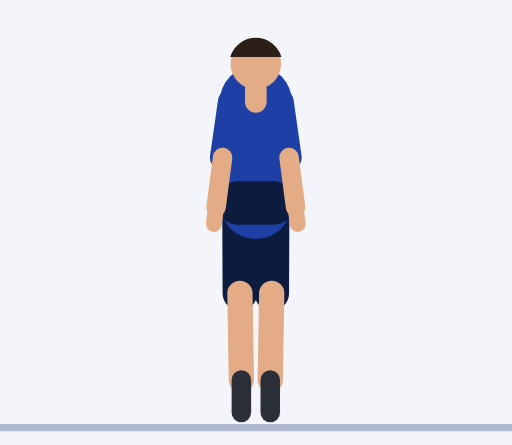
t = 0.00 s
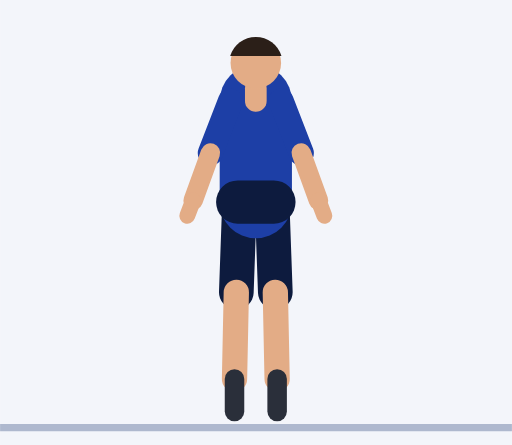
t = 0.45 s
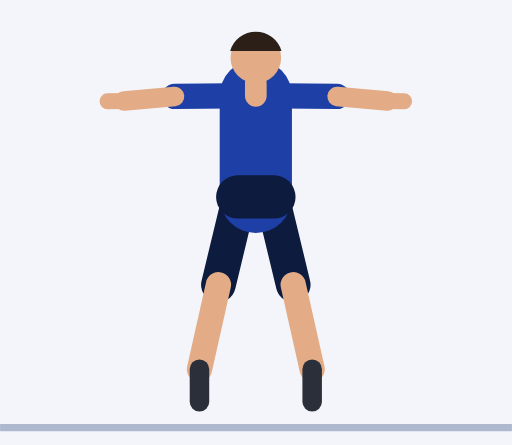
t = 0.92 s
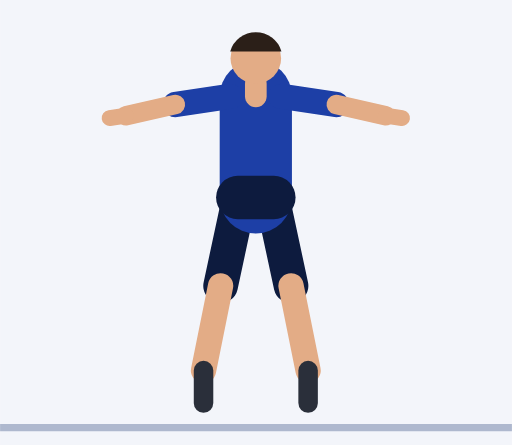
t = 1.35 s
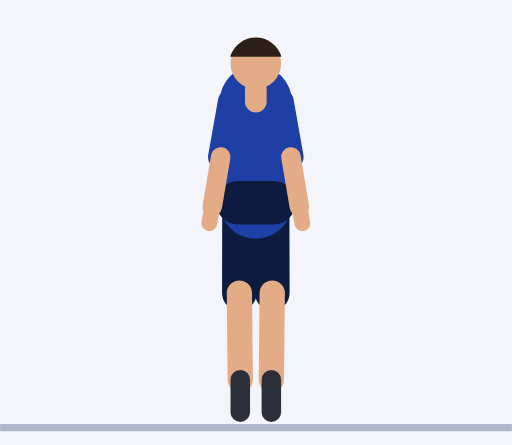
t = 1.81 s
t = 2.21 s: frame unchanged from t = 0.00 s, image omitted

The animated SVG that drew these frames (rendered in a browser with its animation timeline set to each time). Animation: 52 SMIL elements (animate=52); one cycle of 2.73 s, repeats indefinitely.

<svg xmlns="http://www.w3.org/2000/svg" viewBox="-70.8 -117.2 141.7 123.2"><rect x="-70.8" y="-117.2" width="141.7" height="123.2" fill="#F3F5FA"/><line x1="-70.8" y1="1.2" x2="70.9" y2="1.2" stroke="#AEB8CE" stroke-width="2"/><line x1="4.5" y1="-61" x2="4.4" y2="-36" stroke="#0D1B3E" stroke-width="9.6" stroke-linecap="round"><animate attributeName="y1" dur="2.73s" repeatCount="indefinite" values="-61;-61;-61;-61;-61;-61.1;-61.2;-61.4;-61.7;-62;-62.3;-62.5;-62.6;-62.7;-62.7;-62.7;-62.7;-62.7;-62.6;-62.5;-62.3;-62;-61.7;-61.4;-61.2;-61.1;-61;-61;-61;-61;-61;-61;-61;-61;-61;-61;-61;-61;-61"/><animate attributeName="x2" dur="2.73s" repeatCount="indefinite" values="4.4;4.4;4.4;4.4;4.4;4.6;5.2;6;6.9;7.9;8.8;9.6;10.2;10.4;10.4;10.4;10.4;10.4;10.2;9.6;8.8;7.9;6.9;6;5.2;4.6;4.4;4.4;4.4;4.4;4.4;4.4;4.4;4.4;4.4;4.4;4.4;4.4;4.4"/><animate attributeName="y2" dur="2.73s" repeatCount="indefinite" values="-36;-36;-36;-36;-36;-36.1;-36.2;-36.5;-36.8;-37.2;-37.6;-38;-38.3;-38.4;-38.4;-38.4;-38.4;-38.4;-38.3;-38;-37.6;-37.2;-36.8;-36.5;-36.2;-36.1;-36;-36;-36;-36;-36;-36;-36;-36;-36;-36;-36;-36;-36"/></line><line x1="4.4" y1="-36" x2="4" y2="-12" stroke="#E3AC86" stroke-width="7" stroke-linecap="round"><animate attributeName="x1" dur="2.73s" repeatCount="indefinite" values="4.4;4.4;4.4;4.4;4.4;4.6;5.2;6;6.9;7.9;8.8;9.6;10.2;10.4;10.4;10.4;10.4;10.4;10.2;9.6;8.8;7.9;6.9;6;5.2;4.6;4.4;4.4;4.4;4.4;4.4;4.4;4.4;4.4;4.4;4.4;4.4;4.4;4.4"/><animate attributeName="y1" dur="2.73s" repeatCount="indefinite" values="-36;-36;-36;-36;-36;-36.1;-36.2;-36.5;-36.8;-37.2;-37.6;-38;-38.3;-38.4;-38.4;-38.4;-38.4;-38.4;-38.3;-38;-37.6;-37.2;-36.8;-36.5;-36.2;-36.1;-36;-36;-36;-36;-36;-36;-36;-36;-36;-36;-36;-36;-36"/><animate attributeName="x2" dur="2.73s" repeatCount="indefinite" values="4;4;4;4;4;4.4;5.5;7.1;8.9;10.9;12.7;14.2;15.3;15.7;15.7;15.7;15.7;15.7;15.3;14.2;12.7;10.9;8.9;7.1;5.5;4.4;4;4;4;4;4;4;4;4;4;4;4;4;4"/><animate attributeName="y2" dur="2.73s" repeatCount="indefinite" values="-12;-12;-12;-12;-12;-12.1;-12.2;-12.5;-12.9;-13.4;-14;-14.5;-14.9;-15;-15;-15;-15;-15;-14.9;-14.5;-14;-13.4;-12.9;-12.5;-12.2;-12.1;-12;-12;-12;-12;-12;-12;-12;-12;-12;-12;-12;-12;-12"/></line><line x1="4" y1="-12" x2="4" y2="-3" stroke="#2A2F3A" stroke-width="5.4" stroke-linecap="round"><animate attributeName="x1" dur="2.73s" repeatCount="indefinite" values="4;4;4;4;4;4.4;5.5;7.1;8.9;10.9;12.7;14.2;15.3;15.7;15.7;15.7;15.7;15.7;15.3;14.2;12.7;10.9;8.9;7.1;5.5;4.4;4;4;4;4;4;4;4;4;4;4;4;4;4"/><animate attributeName="y1" dur="2.73s" repeatCount="indefinite" values="-12;-12;-12;-12;-12;-12.1;-12.2;-12.5;-12.9;-13.4;-14;-14.5;-14.9;-15;-15;-15;-15;-15;-14.9;-14.5;-14;-13.4;-12.9;-12.5;-12.2;-12.1;-12;-12;-12;-12;-12;-12;-12;-12;-12;-12;-12;-12;-12"/><animate attributeName="x2" dur="2.73s" repeatCount="indefinite" values="4;4;4;4;4;4.4;5.5;7.1;8.9;10.9;12.7;14.2;15.3;15.7;15.7;15.7;15.7;15.7;15.3;14.2;12.7;10.9;8.9;7.1;5.5;4.4;4;4;4;4;4;4;4;4;4;4;4;4;4"/><animate attributeName="y2" dur="2.73s" repeatCount="indefinite" values="-3;-3;-3;-3;-3;-3.1;-3.2;-3.5;-3.9;-4.4;-5;-5.5;-5.9;-6;-6;-6;-6;-6;-5.9;-5.5;-5;-4.4;-3.9;-3.5;-3.2;-3.1;-3;-3;-3;-3;-3;-3;-3;-3;-3;-3;-3;-3;-3"/></line><line x1="-4.5" y1="-61" x2="-4.4" y2="-36" stroke="#0D1B3E" stroke-width="9.6" stroke-linecap="round"><animate attributeName="y1" dur="2.73s" repeatCount="indefinite" values="-61;-61;-61;-61;-61;-61.1;-61.2;-61.4;-61.7;-62;-62.3;-62.5;-62.6;-62.7;-62.7;-62.7;-62.7;-62.7;-62.6;-62.5;-62.3;-62;-61.7;-61.4;-61.2;-61.1;-61;-61;-61;-61;-61;-61;-61;-61;-61;-61;-61;-61;-61"/><animate attributeName="x2" dur="2.73s" repeatCount="indefinite" values="-4.4;-4.4;-4.4;-4.4;-4.4;-4.6;-5.2;-6;-6.9;-7.9;-8.8;-9.6;-10.2;-10.4;-10.4;-10.4;-10.4;-10.4;-10.2;-9.6;-8.8;-7.9;-6.9;-6;-5.2;-4.6;-4.4;-4.4;-4.4;-4.4;-4.4;-4.4;-4.4;-4.4;-4.4;-4.4;-4.4;-4.4;-4.4"/><animate attributeName="y2" dur="2.73s" repeatCount="indefinite" values="-36;-36;-36;-36;-36;-36.1;-36.2;-36.5;-36.8;-37.2;-37.6;-38;-38.3;-38.4;-38.4;-38.4;-38.4;-38.4;-38.3;-38;-37.6;-37.2;-36.8;-36.5;-36.2;-36.1;-36;-36;-36;-36;-36;-36;-36;-36;-36;-36;-36;-36;-36"/></line><line x1="-4.4" y1="-36" x2="-4" y2="-12" stroke="#E3AC86" stroke-width="7" stroke-linecap="round"><animate attributeName="x1" dur="2.73s" repeatCount="indefinite" values="-4.4;-4.4;-4.4;-4.4;-4.4;-4.6;-5.2;-6;-6.9;-7.9;-8.8;-9.6;-10.2;-10.4;-10.4;-10.4;-10.4;-10.4;-10.2;-9.6;-8.8;-7.9;-6.9;-6;-5.2;-4.6;-4.4;-4.4;-4.4;-4.4;-4.4;-4.4;-4.4;-4.4;-4.4;-4.4;-4.4;-4.4;-4.4"/><animate attributeName="y1" dur="2.73s" repeatCount="indefinite" values="-36;-36;-36;-36;-36;-36.1;-36.2;-36.5;-36.8;-37.2;-37.6;-38;-38.3;-38.4;-38.4;-38.4;-38.4;-38.4;-38.3;-38;-37.6;-37.2;-36.8;-36.5;-36.2;-36.1;-36;-36;-36;-36;-36;-36;-36;-36;-36;-36;-36;-36;-36"/><animate attributeName="x2" dur="2.73s" repeatCount="indefinite" values="-4;-4;-4;-4;-4;-4.4;-5.5;-7.1;-8.9;-10.9;-12.7;-14.2;-15.3;-15.7;-15.7;-15.7;-15.7;-15.7;-15.3;-14.2;-12.7;-10.9;-8.9;-7.1;-5.5;-4.4;-4;-4;-4;-4;-4;-4;-4;-4;-4;-4;-4;-4;-4"/><animate attributeName="y2" dur="2.73s" repeatCount="indefinite" values="-12;-12;-12;-12;-12;-12.1;-12.2;-12.5;-12.9;-13.4;-14;-14.5;-14.9;-15;-15;-15;-15;-15;-14.9;-14.5;-14;-13.4;-12.9;-12.5;-12.2;-12.1;-12;-12;-12;-12;-12;-12;-12;-12;-12;-12;-12;-12;-12"/></line><line x1="-4" y1="-12" x2="-4" y2="-3" stroke="#2A2F3A" stroke-width="5.4" stroke-linecap="round"><animate attributeName="x1" dur="2.73s" repeatCount="indefinite" values="-4;-4;-4;-4;-4;-4.4;-5.5;-7.1;-8.9;-10.9;-12.7;-14.2;-15.3;-15.7;-15.7;-15.7;-15.7;-15.7;-15.3;-14.2;-12.7;-10.9;-8.9;-7.1;-5.5;-4.4;-4;-4;-4;-4;-4;-4;-4;-4;-4;-4;-4;-4;-4"/><animate attributeName="y1" dur="2.73s" repeatCount="indefinite" values="-12;-12;-12;-12;-12;-12.1;-12.2;-12.5;-12.9;-13.4;-14;-14.5;-14.9;-15;-15;-15;-15;-15;-14.9;-14.5;-14;-13.4;-12.9;-12.5;-12.2;-12.1;-12;-12;-12;-12;-12;-12;-12;-12;-12;-12;-12;-12;-12"/><animate attributeName="x2" dur="2.73s" repeatCount="indefinite" values="-4;-4;-4;-4;-4;-4.4;-5.5;-7.1;-8.9;-10.9;-12.7;-14.2;-15.3;-15.7;-15.7;-15.7;-15.7;-15.7;-15.3;-14.2;-12.7;-10.9;-8.9;-7.1;-5.5;-4.4;-4;-4;-4;-4;-4;-4;-4;-4;-4;-4;-4;-4;-4"/><animate attributeName="y2" dur="2.73s" repeatCount="indefinite" values="-3;-3;-3;-3;-3;-3.1;-3.2;-3.5;-3.9;-4.4;-5;-5.5;-5.9;-6;-6;-6;-6;-6;-5.9;-5.5;-5;-4.4;-3.9;-3.5;-3.2;-3.1;-3;-3;-3;-3;-3;-3;-3;-3;-3;-3;-3;-3;-3"/></line><line x1="0" y1="-61" x2="0" y2="-89" stroke="#1D3FA6" stroke-width="20" stroke-linecap="round"><animate attributeName="y1" dur="2.73s" repeatCount="indefinite" values="-61;-61;-61;-61;-61;-61.1;-61.2;-61.4;-61.7;-62;-62.3;-62.5;-62.6;-62.7;-62.7;-62.7;-62.7;-62.7;-62.6;-62.5;-62.3;-62;-61.7;-61.4;-61.2;-61.1;-61;-61;-61;-61;-61;-61;-61;-61;-61;-61;-61;-61;-61"/><animate attributeName="y2" dur="2.73s" repeatCount="indefinite" values="-89;-89;-89;-89;-89;-89.1;-89.2;-89.4;-89.7;-90;-90.3;-90.5;-90.6;-90.7;-90.7;-90.7;-90.7;-90.7;-90.6;-90.5;-90.3;-90;-89.7;-89.4;-89.2;-89.1;-89;-89;-89;-89;-89;-89;-89;-89;-89;-89;-89;-89;-89"/></line><line x1="-5" y1="-61" x2="5" y2="-61" stroke="#0D1B3E" stroke-width="12" stroke-linecap="round"><animate attributeName="y1" dur="2.73s" repeatCount="indefinite" values="-61;-61;-61;-61;-61;-61.1;-61.2;-61.4;-61.7;-62;-62.3;-62.5;-62.6;-62.7;-62.7;-62.7;-62.7;-62.7;-62.6;-62.5;-62.3;-62;-61.7;-61.4;-61.2;-61.1;-61;-61;-61;-61;-61;-61;-61;-61;-61;-61;-61;-61;-61"/><animate attributeName="y2" dur="2.73s" repeatCount="indefinite" values="-61;-61;-61;-61;-61;-61.1;-61.2;-61.4;-61.7;-62;-62.3;-62.5;-62.6;-62.7;-62.7;-62.7;-62.7;-62.7;-62.6;-62.5;-62.3;-62;-61.7;-61.4;-61.2;-61.1;-61;-61;-61;-61;-61;-61;-61;-61;-61;-61;-61;-61;-61"/></line><line x1="0" y1="-89" x2="0" y2="-92.5" stroke="#E3AC86" stroke-width="6" stroke-linecap="round"><animate attributeName="y1" dur="2.73s" repeatCount="indefinite" values="-89;-89;-89;-89;-89;-89.1;-89.2;-89.4;-89.7;-90;-90.3;-90.5;-90.6;-90.7;-90.7;-90.7;-90.7;-90.7;-90.6;-90.5;-90.3;-90;-89.7;-89.4;-89.2;-89.1;-89;-89;-89;-89;-89;-89;-89;-89;-89;-89;-89;-89;-89"/><animate attributeName="y2" dur="2.73s" repeatCount="indefinite" values="-92.5;-92.5;-92.5;-92.5;-92.5;-92.6;-92.7;-92.9;-93.2;-93.5;-93.8;-94;-94.1;-94.2;-94.2;-94.2;-94.2;-94.2;-94.1;-94;-93.8;-93.5;-93.2;-92.9;-92.7;-92.6;-92.5;-92.5;-92.5;-92.5;-92.5;-92.5;-92.5;-92.5;-92.5;-92.5;-92.5;-92.5;-92.5"/></line><circle cx="0" cy="-99.5" r="7" fill="#E3AC86"><animate attributeName="cy" dur="2.73s" repeatCount="indefinite" values="-99.5;-99.5;-99.5;-99.5;-99.5;-99.6;-99.7;-99.9;-100.2;-100.5;-100.8;-101;-101.1;-101.2;-101.2;-101.2;-101.2;-101.2;-101.1;-101;-100.8;-100.5;-100.2;-99.9;-99.7;-99.6;-99.5;-99.5;-99.5;-99.5;-99.5;-99.5;-99.5;-99.5;-99.5;-99.5;-99.5;-99.5;-99.5"/></circle><path d="M7.1 -101.4 A7.4 7.4 0 0 0 -7.1 -101.4 Z" fill="#2B1F18"><animate attributeName="d" dur="2.73s" repeatCount="indefinite" values="M7.1 -101.4 A7.4 7.4 0 0 0 -7.1 -101.4 Z;M7.1 -101.4 A7.4 7.4 0 0 0 -7.1 -101.4 Z;M7.1 -101.4 A7.4 7.4 0 0 0 -7.1 -101.4 Z;M7.1 -101.4 A7.4 7.4 0 0 0 -7.1 -101.4 Z;M7.1 -101.4 A7.4 7.4 0 0 0 -7.1 -101.4 Z;M7.1 -101.5 A7.4 7.4 0 0 0 -7.1 -101.5 Z;M7.1 -101.6 A7.4 7.4 0 0 0 -7.1 -101.6 Z;M7.1 -101.9 A7.4 7.4 0 0 0 -7.1 -101.9 Z;M7.1 -102.1 A7.4 7.4 0 0 0 -7.1 -102.1 Z;M7.1 -102.4 A7.4 7.4 0 0 0 -7.1 -102.4 Z;M7.1 -102.7 A7.4 7.4 0 0 0 -7.1 -102.7 Z;M7.1 -102.9 A7.4 7.4 0 0 0 -7.1 -102.9 Z;M7.1 -103.1 A7.4 7.4 0 0 0 -7.1 -103.1 Z;M7.1 -103.1 A7.4 7.4 0 0 0 -7.1 -103.1 Z;M7.1 -103.1 A7.4 7.4 0 0 0 -7.1 -103.1 Z;M7.1 -103.1 A7.4 7.4 0 0 0 -7.1 -103.1 Z;M7.1 -103.1 A7.4 7.4 0 0 0 -7.1 -103.1 Z;M7.1 -103.1 A7.4 7.4 0 0 0 -7.1 -103.1 Z;M7.1 -103.1 A7.4 7.4 0 0 0 -7.1 -103.1 Z;M7.1 -102.9 A7.4 7.4 0 0 0 -7.1 -102.9 Z;M7.1 -102.7 A7.4 7.4 0 0 0 -7.1 -102.7 Z;M7.1 -102.4 A7.4 7.4 0 0 0 -7.1 -102.4 Z;M7.1 -102.1 A7.4 7.4 0 0 0 -7.1 -102.1 Z;M7.1 -101.9 A7.4 7.4 0 0 0 -7.1 -101.9 Z;M7.1 -101.6 A7.4 7.4 0 0 0 -7.1 -101.6 Z;M7.1 -101.5 A7.4 7.4 0 0 0 -7.1 -101.5 Z;M7.1 -101.4 A7.4 7.4 0 0 0 -7.1 -101.4 Z;M7.1 -101.4 A7.4 7.4 0 0 0 -7.1 -101.4 Z;M7.1 -101.4 A7.4 7.4 0 0 0 -7.1 -101.4 Z;M7.1 -101.4 A7.4 7.4 0 0 0 -7.1 -101.4 Z;M7.1 -101.4 A7.4 7.4 0 0 0 -7.1 -101.4 Z;M7.1 -101.4 A7.4 7.4 0 0 0 -7.1 -101.4 Z;M7.1 -101.4 A7.4 7.4 0 0 0 -7.1 -101.4 Z;M7.1 -101.4 A7.4 7.4 0 0 0 -7.1 -101.4 Z;M7.1 -101.4 A7.4 7.4 0 0 0 -7.1 -101.4 Z;M7.1 -101.4 A7.4 7.4 0 0 0 -7.1 -101.4 Z;M7.1 -101.4 A7.4 7.4 0 0 0 -7.1 -101.4 Z;M7.1 -101.4 A7.4 7.4 0 0 0 -7.1 -101.4 Z;M7.1 -101.4 A7.4 7.4 0 0 0 -7.1 -101.4 Z"/></path><line x1="7" y1="-89" x2="9.2" y2="-73.6" stroke="#1D3FA6" stroke-width="7" stroke-linecap="round"><animate attributeName="y1" dur="2.73s" repeatCount="indefinite" values="-89;-89;-89;-89;-89;-89.1;-89.2;-89.4;-89.7;-90;-90.3;-90.5;-90.6;-90.7;-90.7;-90.7;-90.7;-90.7;-90.6;-90.5;-90.3;-90;-89.7;-89.4;-89.2;-89.1;-89;-89;-89;-89;-89;-89;-89;-89;-89;-89;-89;-89;-89"/><animate attributeName="x2" dur="2.73s" repeatCount="indefinite" values="9.2;9.2;9.2;9.2;9.2;9.9;11.9;14.6;17.4;19.8;21.4;22.2;22.5;22.5;22.5;22.5;22.5;22.5;22.5;22.2;21.4;19.8;17.4;14.6;11.9;9.9;9.2;9.2;9.2;9.2;9.2;9.2;9.2;9.2;9.2;9.2;9.2;9.2;9.2"/><animate attributeName="y2" dur="2.73s" repeatCount="indefinite" values="-73.6;-73.6;-73.6;-73.6;-73.6;-73.8;-74.5;-75.9;-78.2;-81.3;-84.6;-87.7;-89.9;-90.7;-90.7;-90.7;-90.7;-90.7;-89.9;-87.7;-84.6;-81.3;-78.2;-75.9;-74.5;-73.8;-73.6;-73.6;-73.6;-73.6;-73.6;-73.6;-73.6;-73.6;-73.6;-73.6;-73.6;-73.6;-73.6"/></line><line x1="9.2" y1="-73.6" x2="11" y2="-59.8" stroke="#E3AC86" stroke-width="5.4" stroke-linecap="round"><animate attributeName="x1" dur="2.73s" repeatCount="indefinite" values="9.2;9.2;9.2;9.2;9.2;9.9;11.9;14.6;17.4;19.8;21.4;22.2;22.5;22.5;22.5;22.5;22.5;22.5;22.5;22.2;21.4;19.8;17.4;14.6;11.9;9.9;9.2;9.2;9.2;9.2;9.2;9.2;9.2;9.2;9.2;9.2;9.2;9.2;9.2"/><animate attributeName="y1" dur="2.73s" repeatCount="indefinite" values="-73.6;-73.6;-73.6;-73.6;-73.6;-73.8;-74.5;-75.9;-78.2;-81.3;-84.6;-87.7;-89.9;-90.7;-90.7;-90.7;-90.7;-90.7;-89.9;-87.7;-84.6;-81.3;-78.2;-75.9;-74.5;-73.8;-73.6;-73.6;-73.6;-73.6;-73.6;-73.6;-73.6;-73.6;-73.6;-73.6;-73.6;-73.6;-73.6"/><animate attributeName="x2" dur="2.73s" repeatCount="indefinite" values="11;11;11;11;11;12.4;16.1;21.1;26.4;31;34.2;35.8;36.4;36.5;36.5;36.5;36.5;36.5;36.4;35.8;34.2;31;26.4;21.1;16.1;12.4;11;11;11;11;11;11;11;11;11;11;11;11;11"/><animate attributeName="y2" dur="2.73s" repeatCount="indefinite" values="-59.8;-59.8;-59.8;-59.8;-59.8;-60.1;-61.1;-63.5;-67.5;-72.9;-78.8;-84.2;-88.1;-89.6;-89.6;-89.6;-89.6;-89.6;-88.1;-84.2;-78.8;-72.9;-67.5;-63.5;-61.1;-60.1;-59.8;-59.8;-59.8;-59.8;-59.8;-59.8;-59.8;-59.8;-59.8;-59.8;-59.8;-59.8;-59.8"/></line><line x1="11" y1="-59.8" x2="11.6" y2="-55.2" stroke="#E3AC86" stroke-width="4.4" stroke-linecap="round"><animate attributeName="x1" dur="2.73s" repeatCount="indefinite" values="11;11;11;11;11;12.4;16.1;21.1;26.4;31;34.2;35.8;36.4;36.5;36.5;36.5;36.5;36.5;36.4;35.8;34.2;31;26.4;21.1;16.1;12.4;11;11;11;11;11;11;11;11;11;11;11;11;11"/><animate attributeName="y1" dur="2.73s" repeatCount="indefinite" values="-59.8;-59.8;-59.8;-59.8;-59.8;-60.1;-61.1;-63.5;-67.5;-72.9;-78.8;-84.2;-88.1;-89.6;-89.6;-89.6;-89.6;-89.6;-88.1;-84.2;-78.8;-72.9;-67.5;-63.5;-61.1;-60.1;-59.8;-59.8;-59.8;-59.8;-59.8;-59.8;-59.8;-59.8;-59.8;-59.8;-59.8;-59.8;-59.8"/><animate attributeName="x2" dur="2.73s" repeatCount="indefinite" values="11.6;11.6;11.6;11.6;11.6;13.3;17.5;23.4;29.5;34.8;38.5;40.3;41;41.1;41.1;41.1;41.1;41.1;41;40.3;38.5;34.8;29.5;23.4;17.5;13.3;11.6;11.6;11.6;11.6;11.6;11.6;11.6;11.6;11.6;11.6;11.6;11.6;11.6"/><animate attributeName="y2" dur="2.73s" repeatCount="indefinite" values="-55.2;-55.2;-55.2;-55.2;-55.2;-55.5;-56.8;-59.5;-64.1;-70.3;-77.1;-83.4;-87.9;-89.6;-89.6;-89.6;-89.6;-89.6;-87.9;-83.4;-77.1;-70.3;-64.1;-59.5;-56.8;-55.5;-55.2;-55.2;-55.2;-55.2;-55.2;-55.2;-55.2;-55.2;-55.2;-55.2;-55.2;-55.2;-55.2"/></line><line x1="-7" y1="-89" x2="-9.2" y2="-73.6" stroke="#1D3FA6" stroke-width="7" stroke-linecap="round"><animate attributeName="y1" dur="2.73s" repeatCount="indefinite" values="-89;-89;-89;-89;-89;-89.1;-89.2;-89.4;-89.7;-90;-90.3;-90.5;-90.6;-90.7;-90.7;-90.7;-90.7;-90.7;-90.6;-90.5;-90.3;-90;-89.7;-89.4;-89.2;-89.1;-89;-89;-89;-89;-89;-89;-89;-89;-89;-89;-89;-89;-89"/><animate attributeName="x2" dur="2.73s" repeatCount="indefinite" values="-9.2;-9.2;-9.2;-9.2;-9.2;-9.9;-11.9;-14.6;-17.4;-19.8;-21.4;-22.2;-22.5;-22.5;-22.5;-22.5;-22.5;-22.5;-22.5;-22.2;-21.4;-19.8;-17.4;-14.6;-11.9;-9.9;-9.2;-9.2;-9.2;-9.2;-9.2;-9.2;-9.2;-9.2;-9.2;-9.2;-9.2;-9.2;-9.2"/><animate attributeName="y2" dur="2.73s" repeatCount="indefinite" values="-73.6;-73.6;-73.6;-73.6;-73.6;-73.8;-74.5;-75.9;-78.2;-81.3;-84.6;-87.7;-89.9;-90.7;-90.7;-90.7;-90.7;-90.7;-89.9;-87.7;-84.6;-81.3;-78.2;-75.9;-74.5;-73.8;-73.6;-73.6;-73.6;-73.6;-73.6;-73.6;-73.6;-73.6;-73.6;-73.6;-73.6;-73.6;-73.6"/></line><line x1="-9.2" y1="-73.6" x2="-11" y2="-59.8" stroke="#E3AC86" stroke-width="5.4" stroke-linecap="round"><animate attributeName="x1" dur="2.73s" repeatCount="indefinite" values="-9.2;-9.2;-9.2;-9.2;-9.2;-9.9;-11.9;-14.6;-17.4;-19.8;-21.4;-22.2;-22.5;-22.5;-22.5;-22.5;-22.5;-22.5;-22.5;-22.2;-21.4;-19.8;-17.4;-14.6;-11.9;-9.9;-9.2;-9.2;-9.2;-9.2;-9.2;-9.2;-9.2;-9.2;-9.2;-9.2;-9.2;-9.2;-9.2"/><animate attributeName="y1" dur="2.73s" repeatCount="indefinite" values="-73.6;-73.6;-73.6;-73.6;-73.6;-73.8;-74.5;-75.9;-78.2;-81.3;-84.6;-87.7;-89.9;-90.7;-90.7;-90.7;-90.7;-90.7;-89.9;-87.7;-84.6;-81.3;-78.2;-75.9;-74.5;-73.8;-73.6;-73.6;-73.6;-73.6;-73.6;-73.6;-73.6;-73.6;-73.6;-73.6;-73.6;-73.6;-73.6"/><animate attributeName="x2" dur="2.73s" repeatCount="indefinite" values="-11;-11;-11;-11;-11;-12.4;-16.1;-21.1;-26.4;-31;-34.2;-35.8;-36.4;-36.5;-36.5;-36.5;-36.5;-36.5;-36.4;-35.8;-34.2;-31;-26.4;-21.1;-16.1;-12.4;-11;-11;-11;-11;-11;-11;-11;-11;-11;-11;-11;-11;-11"/><animate attributeName="y2" dur="2.73s" repeatCount="indefinite" values="-59.8;-59.8;-59.8;-59.8;-59.8;-60.1;-61.1;-63.5;-67.5;-72.9;-78.8;-84.2;-88.1;-89.6;-89.6;-89.6;-89.6;-89.6;-88.1;-84.2;-78.8;-72.9;-67.5;-63.5;-61.1;-60.1;-59.8;-59.8;-59.8;-59.8;-59.8;-59.8;-59.8;-59.8;-59.8;-59.8;-59.8;-59.8;-59.8"/></line><line x1="-11" y1="-59.8" x2="-11.6" y2="-55.2" stroke="#E3AC86" stroke-width="4.4" stroke-linecap="round"><animate attributeName="x1" dur="2.73s" repeatCount="indefinite" values="-11;-11;-11;-11;-11;-12.4;-16.1;-21.1;-26.4;-31;-34.2;-35.8;-36.4;-36.5;-36.5;-36.5;-36.5;-36.5;-36.4;-35.8;-34.2;-31;-26.4;-21.1;-16.1;-12.4;-11;-11;-11;-11;-11;-11;-11;-11;-11;-11;-11;-11;-11"/><animate attributeName="y1" dur="2.73s" repeatCount="indefinite" values="-59.8;-59.8;-59.8;-59.8;-59.8;-60.1;-61.1;-63.5;-67.5;-72.9;-78.8;-84.2;-88.1;-89.6;-89.6;-89.6;-89.6;-89.6;-88.1;-84.2;-78.8;-72.9;-67.5;-63.5;-61.1;-60.1;-59.8;-59.8;-59.8;-59.8;-59.8;-59.8;-59.8;-59.8;-59.8;-59.8;-59.8;-59.8;-59.8"/><animate attributeName="x2" dur="2.73s" repeatCount="indefinite" values="-11.6;-11.6;-11.6;-11.6;-11.6;-13.3;-17.5;-23.4;-29.5;-34.8;-38.5;-40.3;-41;-41.1;-41.1;-41.1;-41.1;-41.1;-41;-40.3;-38.5;-34.8;-29.5;-23.4;-17.5;-13.3;-11.6;-11.6;-11.6;-11.6;-11.6;-11.6;-11.6;-11.6;-11.6;-11.6;-11.6;-11.6;-11.6"/><animate attributeName="y2" dur="2.73s" repeatCount="indefinite" values="-55.2;-55.2;-55.2;-55.2;-55.2;-55.5;-56.8;-59.5;-64.1;-70.3;-77.1;-83.4;-87.9;-89.6;-89.6;-89.6;-89.6;-89.6;-87.9;-83.4;-77.1;-70.3;-64.1;-59.5;-56.8;-55.5;-55.2;-55.2;-55.2;-55.2;-55.2;-55.2;-55.2;-55.2;-55.2;-55.2;-55.2;-55.2;-55.2"/></line></svg>
